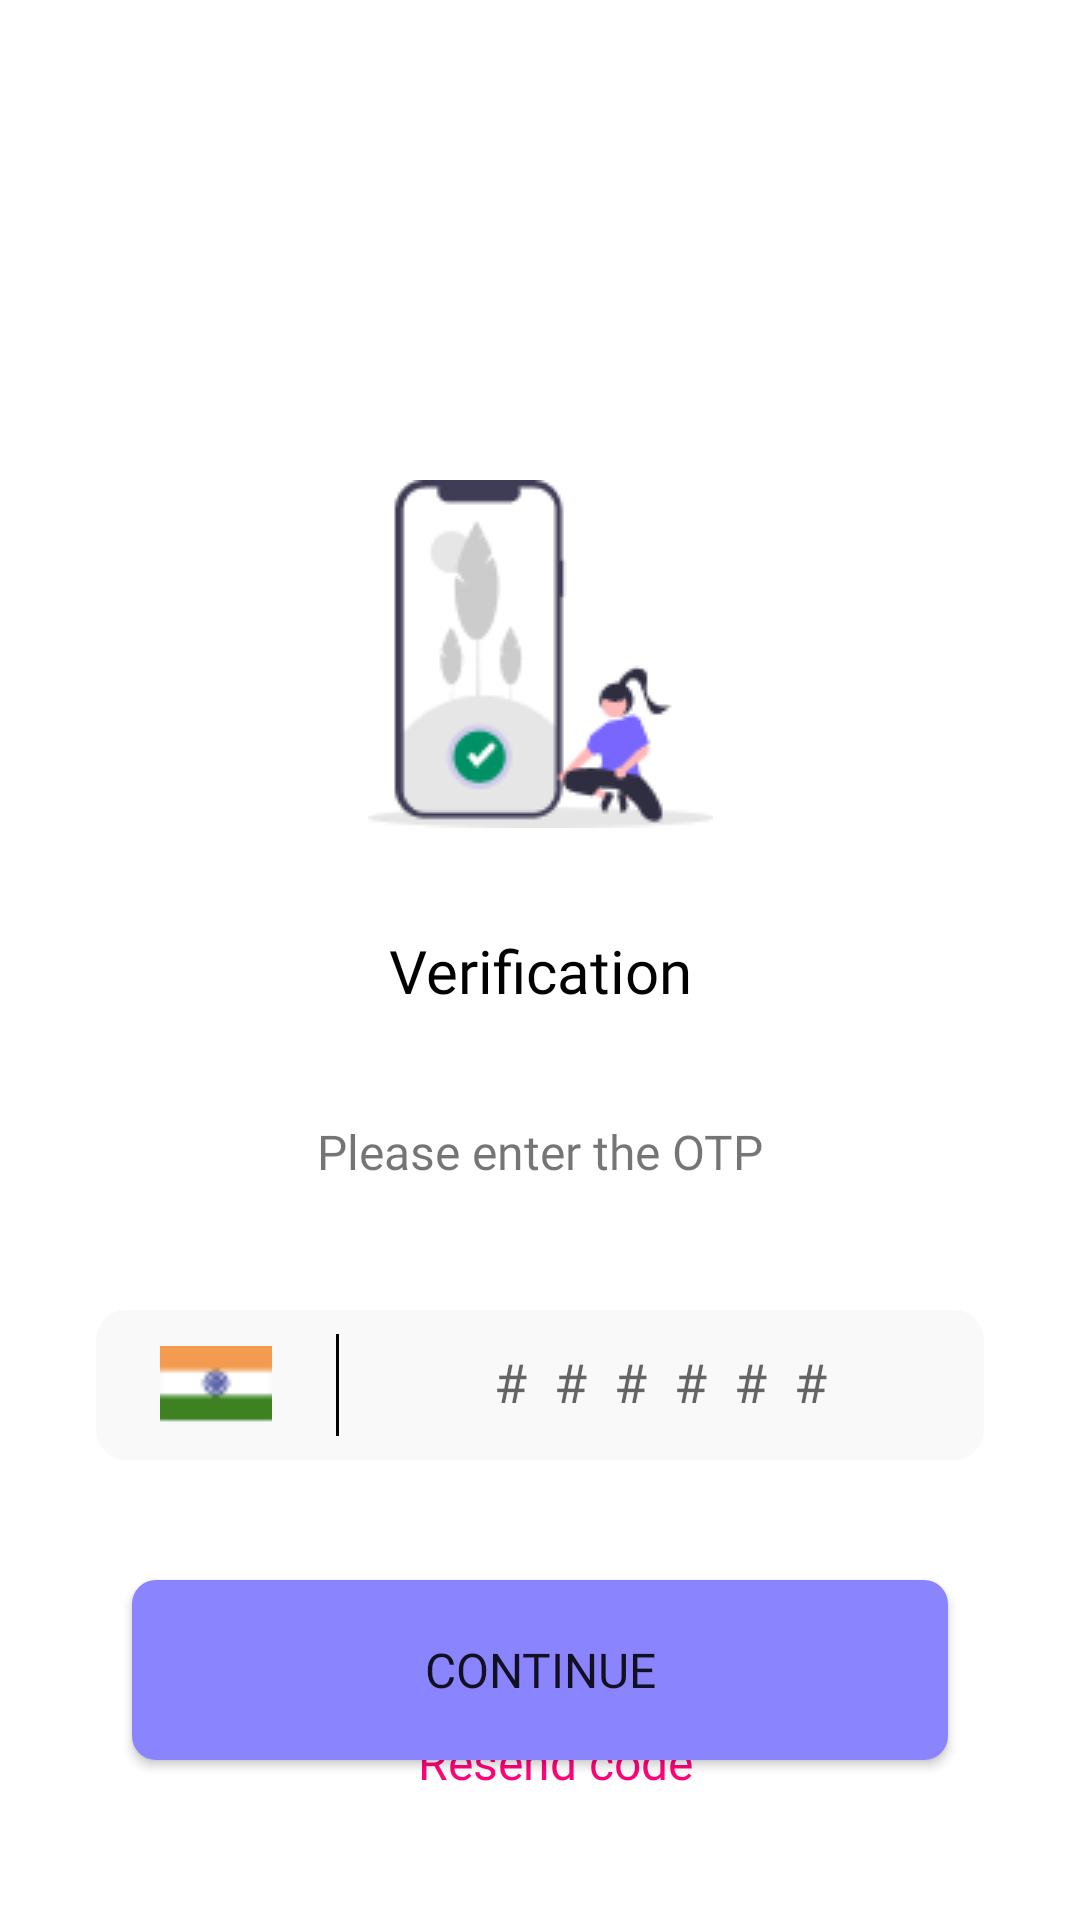

Here is an Android app screen rendered from its layout file. Give the layout XML and the strings, colors and styles it references.
<!-- AndroidManifest.xml: application theme Theme.Asrik -->
<!-- res/layout/fragment_otp.xml -->
<?xml version="1.0" encoding="utf-8"?>
<FrameLayout xmlns:android="http://schemas.android.com/apk/res/android"
    xmlns:app="http://schemas.android.com/apk/res-auto"
    xmlns:tools="http://schemas.android.com/tools"
    android:layout_width="match_parent"
    android:layout_height="match_parent">

    <androidx.constraintlayout.widget.ConstraintLayout
        android:layout_width="match_parent"
        android:layout_height="match_parent">

        <ImageView
            android:id="@+id/imageView2"
            android:layout_width="wrap_content"
            android:layout_height="wrap_content"
            android:layout_marginTop="160dp"
            android:src="@drawable/otp"
            app:layout_constraintEnd_toEndOf="parent"
            app:layout_constraintStart_toStartOf="parent"
            app:layout_constraintTop_toTopOf="parent"
            tools:ignore="ContentDescription" />

        <TextView
            android:id="@+id/registertv"
            android:layout_width="wrap_content"
            android:layout_height="wrap_content"
            android:layout_marginTop="24dp"
            android:fontFamily="@font/poppins_bold"
            android:padding="10sp"
            android:text="@string/verification"
            android:textColor="@color/black"
            android:textSize="20sp"
            app:layout_constraintEnd_toEndOf="parent"
            app:layout_constraintStart_toStartOf="parent"
            app:layout_constraintTop_toBottomOf="@+id/imageView2" />

        <TextView
            android:id="@+id/textView6"
            android:layout_width="wrap_content"
            android:layout_height="wrap_content"
            android:layout_marginTop="16dp"
            android:fontFamily="@font/poppins_regular"
            android:padding="10sp"
            android:text="@string/please_enter_the_otp"
            android:textSize="16sp"
            app:layout_constraintEnd_toEndOf="parent"
            app:layout_constraintStart_toStartOf="parent"
            app:layout_constraintTop_toBottomOf="@+id/registertv" />

        <androidx.cardview.widget.CardView
            android:id="@+id/cardView"
            android:layout_width="0dp"
            android:layout_height="50sp"
            android:layout_marginStart="32dp"
            android:layout_marginTop="32dp"
            android:layout_marginEnd="32dp"
            app:cardCornerRadius="10sp"
            app:cardElevation="0dp"
            app:layout_constraintEnd_toEndOf="parent"
            app:layout_constraintStart_toStartOf="parent"
            app:layout_constraintTop_toBottomOf="@+id/textView6">

            <ImageView
                android:layout_width="match_parent"
                android:layout_height="match_parent"
                android:src="@drawable/register_edit_text_bg"
                tools:ignore="ContentDescription" />

            <androidx.constraintlayout.widget.ConstraintLayout
                android:layout_width="match_parent"
                android:layout_height="match_parent">

                <ImageView
                    android:id="@+id/country_flag"
                    android:layout_width="80dp"
                    android:layout_height="match_parent"
                    android:padding="12sp"
                    android:src="@drawable/india_flag"
                    app:layout_constraintBottom_toBottomOf="parent"
                    app:layout_constraintStart_toStartOf="parent"
                    app:layout_constraintTop_toTopOf="parent"
                    tools:ignore="ContentDescription" />

                <View
                    android:id="@+id/view1"
                    android:layout_width="1dp"
                    android:layout_height="match_parent"
                    android:layout_marginTop="8sp"
                    android:layout_marginBottom="8sp"
                    android:background="@color/black"
                    app:layout_constraintBottom_toBottomOf="parent"
                    app:layout_constraintStart_toEndOf="@id/country_flag"
                    app:layout_constraintTop_toTopOf="parent" />

                <com.google.android.material.textfield.TextInputEditText
                    android:id="@+id/otp"
                    android:layout_width="0dp"
                    android:layout_height="match_parent"
                    android:background="@null"
                    android:fontFamily="@font/poppins_regular"
                    android:gravity="center"
                    android:hint="@string/hashes"
                    android:includeFontPadding="false"
                    android:inputType="number"
                    android:letterSpacing="0.5"
                    android:maxLength="6"
                    android:padding="10sp"
                    android:textColor="@color/black"
                    app:layout_constraintBottom_toBottomOf="parent"
                    app:layout_constraintEnd_toEndOf="parent"
                    app:layout_constraintStart_toEndOf="parent"
                    app:layout_constraintStart_toStartOf="@id/view1"

                    app:layout_constraintTop_toTopOf="parent" />
            </androidx.constraintlayout.widget.ConstraintLayout>
        </androidx.cardview.widget.CardView>


        <Button
            android:id="@+id/submit"
            android:layout_width="0dp"
            android:layout_height="60sp"
            android:layout_marginStart="44dp"
            android:layout_marginTop="40dp"
            android:layout_marginEnd="44dp"
            android:background="@drawable/button_bg1"
            android:fontFamily="@font/poppins_semibold"
            android:text="@string/continue_text"
            android:textSize="16sp"
            app:layout_constraintEnd_toEndOf="parent"
            app:layout_constraintStart_toStartOf="parent"
            app:layout_constraintTop_toBottomOf="@+id/cardView" />

        <LinearLayout
            android:id="@+id/ll"
            android:layout_width="match_parent"
            android:layout_height="wrap_content"
            android:gravity="center"
            android:orientation="horizontal"
            android:visibility="gone"
            app:layout_constraintBottom_toBottomOf="parent"
            app:layout_constraintEnd_toEndOf="parent"
            app:layout_constraintStart_toStartOf="parent">

            <TextView
                android:id="@+id/resend_text"
                android:layout_width="wrap_content"
                android:layout_height="wrap_content"
                android:layout_marginTop="32dp"
                android:layout_marginBottom="32dp"
                android:fontFamily="@font/poppins_regular"
                android:paddingStart="10sp"
                android:paddingTop="10sp"
                android:paddingEnd="0sp"
                android:paddingBottom="10sp"
                android:text="@string/resend_code_in"
                android:textSize="16sp" />

            <TextView
                android:id="@+id/resend_val"
                android:layout_width="wrap_content"
                android:layout_height="wrap_content"
                android:layout_marginTop="32dp"
                android:layout_marginBottom="32dp"
                android:fontFamily="@font/poppins_regular"
                android:textColor="#FF0479"
                android:textSize="16sp" />

        </LinearLayout>

        <TextView
            android:id="@+id/resend_code"
            android:layout_width="wrap_content"
            android:layout_height="wrap_content"
            android:layout_marginTop="32dp"
            android:layout_marginBottom="32dp"
            android:fontFamily="@font/poppins_regular"
            android:paddingStart="10sp"
            android:paddingTop="10sp"
            android:paddingEnd="0sp"
            android:paddingBottom="10sp"
            android:text="@string/resend_code"
            android:textColor="@color/pink"
            android:textSize="16sp"
            app:layout_constraintBottom_toBottomOf="parent"
            app:layout_constraintEnd_toEndOf="parent"
            app:layout_constraintStart_toStartOf="parent" />

    </androidx.constraintlayout.widget.ConstraintLayout>

</FrameLayout>
<!-- resources referenced by this layout -->
<resources>
  <color name="black">#FF000000</color>
  <color name="pink">#FF0479</color>
  <!-- drawable button_bg1 (drawable) -->
  <?xml version="1.0" encoding="utf-8"?>
  <shape xmlns:android="http://schemas.android.com/apk/res/android"
      android:shape="rectangle">
      <solid android:color="@color/theme_color_light" />
  
      <corners android:radius="8sp" />
  </shape>
  <!-- drawable india_flag: png bitmap (drawable, 376 bytes) -->
  <!-- drawable otp: png bitmap (drawable, 5074 bytes) -->
  <!-- drawable register_edit_text_bg (drawable) -->
  <shape xmlns:android="http://schemas.android.com/apk/res/android"
      android:shape="rectangle" >
  
      <solid android:color="#F9F9F9"/>
      <corners
          android:radius="8sp"
          />
  
  </shape>
  <string name="continue_text">Continue</string>
  <string name="hashes">######</string>
  <string name="please_enter_the_otp">Please enter the OTP</string>
  <string name="resend_code">Resend code</string>
  <string name="resend_code_in">Resend code in</string>
  <string name="verification">Verification</string>
  <style name="Theme.Asrik" parent="Theme.MaterialComponents.DayNight.NoActionBar">
          
          <item name="colorPrimary">@color/theme_color_dark</item>
          <item name="colorPrimaryVariant">@color/theme_color_dark</item>
          <item name="colorOnPrimary">@color/white</item>
          
          <item name="colorSecondary">@color/black</item>
          <item name="colorSecondaryVariant">@color/theme_color_light</item>
          <item name="colorOnSecondary">@color/black</item>
          
          <item name="android:statusBarColor" tools:targetApi="l">?attr/colorOnPrimary</item>
          
      </style>
  <color name="theme_color_light">#8B84FF</color>
  <color name="theme_color_dark">#6C63FF</color>
  <color name="white">#FFFFFFFF</color>
</resources>
